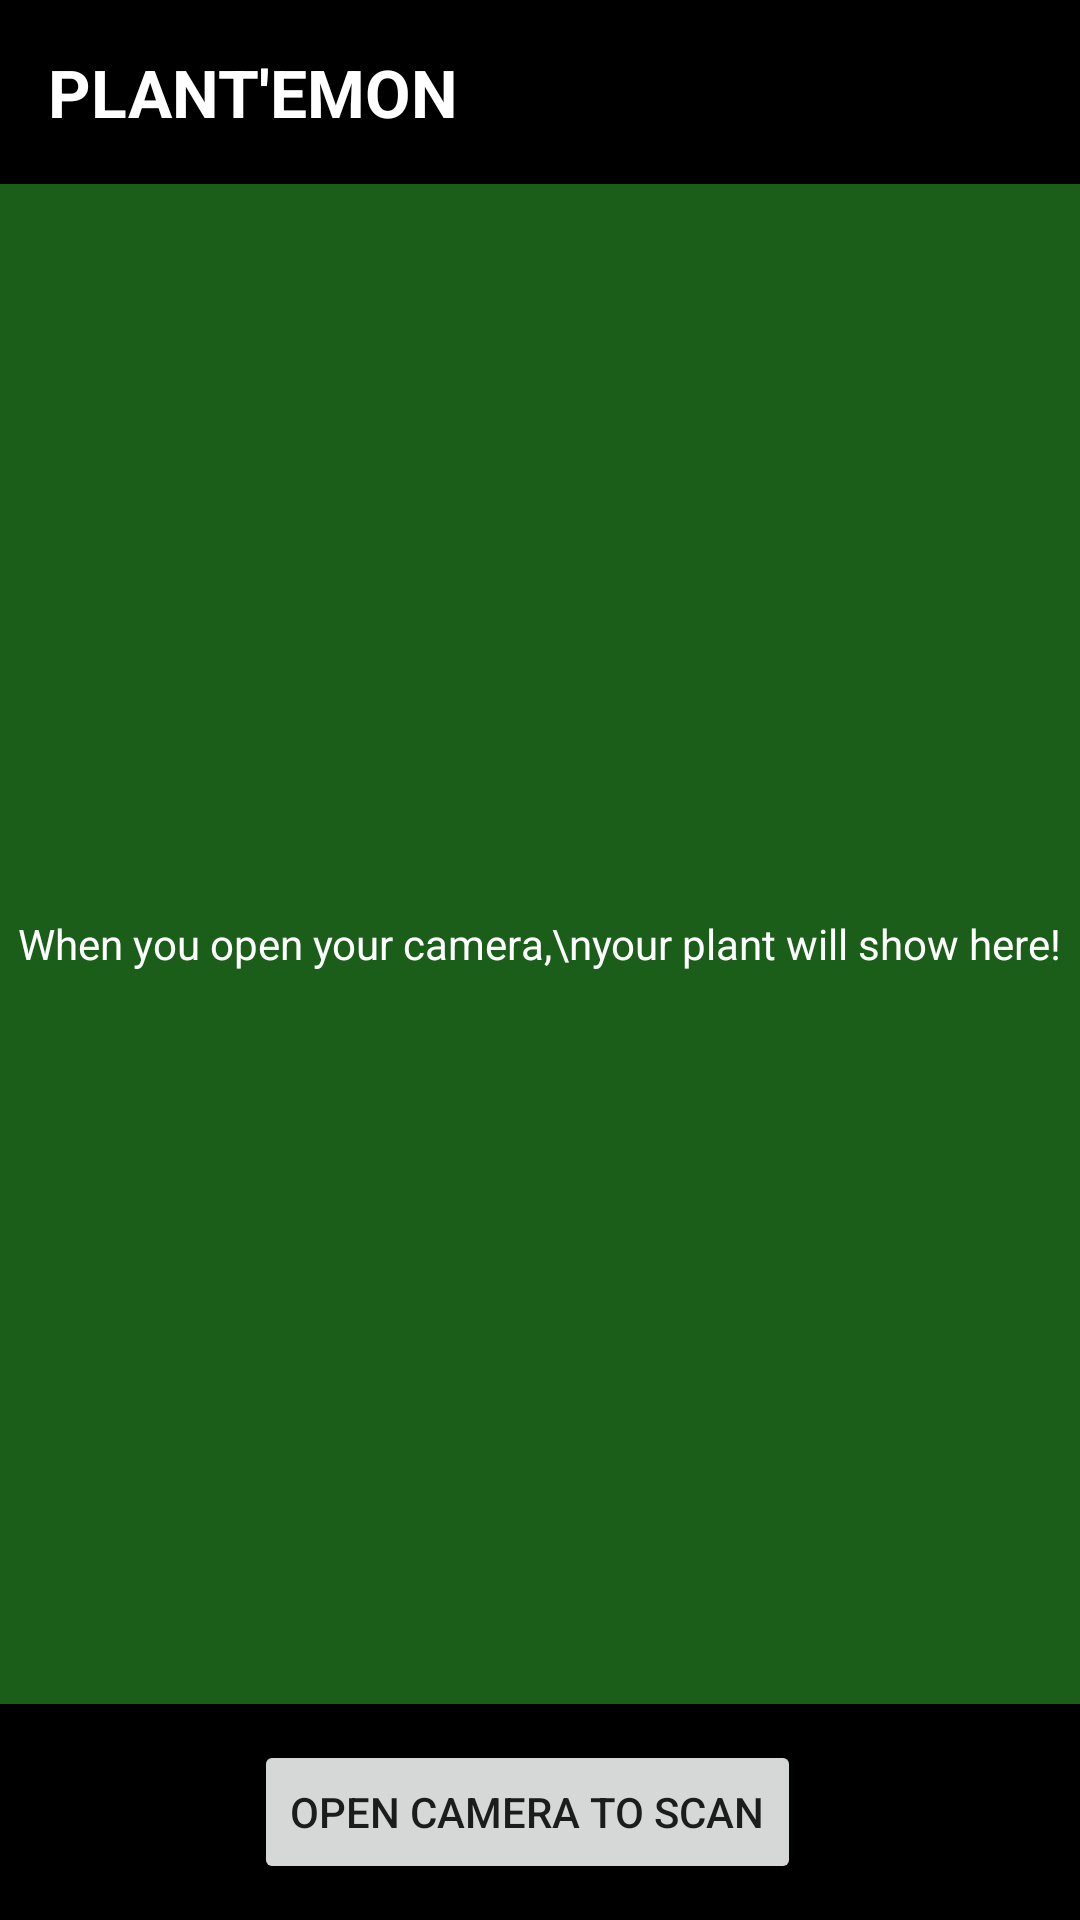

Here is an Android app screen rendered from its layout file. Give the layout XML and the strings, colors and styles it references.
<!-- AndroidManifest.xml: application theme Theme.Plantemon -->
<!-- res/layout/activity_scanner.xml -->
<?xml version="1.0" encoding="utf-8"?>
<LinearLayout xmlns:android="http://schemas.android.com/apk/res/android"
    android:layout_width="match_parent"
    android:layout_height="match_parent"
    android:orientation="vertical"
    android:background="#000000">

    <TextView
        android:layout_width="wrap_content"
        android:layout_height="wrap_content"
        android:text="PLANT'EMON"
        android:textColor="#FFFFFF"
        android:textSize="22sp"
        android:textStyle="bold"
        android:padding="16dp" />

    
    <ProgressBar
        android:id="@+id/progressBarDownload"
        style="@android:style/Widget.ProgressBar.Horizontal"
        android:layout_width="match_parent"
        android:layout_height="wrap_content"
        android:max="100"
        android:progress="0"
        android:layout_marginStart="16dp"
        android:layout_marginEnd="16dp"
        android:visibility="gone" />

    
    <TextView
        android:id="@+id/textViewDownloadStatus"
        android:layout_width="match_parent"
        android:layout_height="wrap_content"
        android:textColor="#AAAAAA"
        android:textSize="12sp"
        android:gravity="center"
        android:padding="4dp"
        android:visibility="gone"
        android:text="Downloading model..." />

    
    <TextView
        android:id="@+id/textViewPlantName"
        android:layout_width="match_parent"
        android:layout_height="wrap_content"
        android:background="#2e7d32"
        android:textColor="#FFFFFF"
        android:textSize="14sp"
        android:padding="12dp"
        android:text="Plant Identified: "
        android:visibility="gone" />

    <Button
        android:id="@+id/buttonShowPlantDetails"
        android:layout_width="wrap_content"
        android:layout_height="wrap_content"
        android:layout_gravity="center"
        android:text="Show Plant Details"
        android:layout_marginTop="4dp"
        android:visibility="gone" />

    
    <FrameLayout
        android:layout_width="match_parent"
        android:layout_height="0dp"
        android:layout_weight="1"
        android:background="#1a5e1a">

        <TextView
            android:id="@+id/textViewCameraHint"
            android:layout_width="wrap_content"
            android:layout_height="wrap_content"
            android:layout_gravity="center"
            android:textColor="#FFFFFF"
            android:textSize="14sp"
            android:gravity="center"
            android:text="When you open your camera,\nyour plant will show here!" />
    </FrameLayout>

    
    <LinearLayout
        android:layout_width="match_parent"
        android:layout_height="wrap_content"
        android:orientation="horizontal"
        android:gravity="center"
        android:padding="12dp">

        <Button
            android:id="@+id/buttonOpenCamera"
            android:layout_width="wrap_content"
            android:layout_height="wrap_content"
            android:text="Open Camera to Scan"
            android:layout_marginEnd="8dp" />

        <Button
            android:id="@+id/buttonCloseCamera"
            android:layout_width="wrap_content"
            android:layout_height="wrap_content"
            android:text="Close Camera"
            android:visibility="gone"
            android:layout_marginEnd="8dp" />

        <Button
            android:id="@+id/buttonGenerateSprite"
            android:layout_width="wrap_content"
            android:layout_height="wrap_content"
            android:backgroundTint="#2e7d32"
            android:textColor="#FFFFFF"
            android:text="Generate Sprite"
            android:visibility="gone" />
    </LinearLayout>

</LinearLayout>
<!-- resources referenced by this layout -->
<resources>
  <style name="Theme.Plantemon" parent="Theme.MaterialComponents.DayNight.NoActionBar">
          <item name="materialButtonStyle">@style/Widget.App.Button</item>
          <item name="colorPrimary">@color/purple_500</item>
          <item name="colorPrimaryVariant">@color/purple_700</item>
          <item name="colorOnPrimary">@color/white</item>
          <item name="colorSecondary">@color/teal_200</item>
          <item name="colorSecondaryVariant">@color/teal_700</item>
          <item name="colorOnSecondary">@color/black</item>
          <item name="android:statusBarColor">?attr/colorPrimaryVariant</item>
      </style>
  <style name="Widget.App.Button" parent="Widget.MaterialComponents.Button">
          <item name="android:fontFamily">@font/press_start_2p</item>
          <item name="android:textAllCaps">false</item>
          <item name="android:letterSpacing">-0.08</item>
      </style>
  <!-- not gathered from this repository: default colours our renderer supplied (Android Studio template values) -->
  <color name="purple_500">#FF6200EE</color>
  <color name="purple_700">#FF3700B3</color>
  <color name="teal_200">#FF03DAC5</color>
  <color name="teal_700">#FF018786</color>
  <color name="black">#FF000000</color>
  <color name="white">#FFFFFFFF</color>
</resources>
